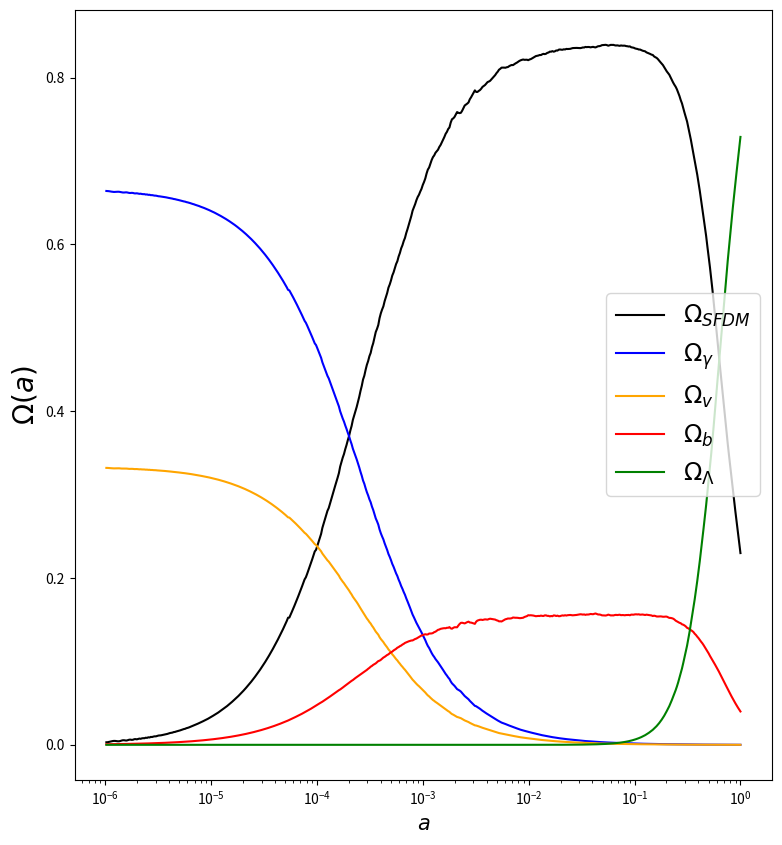
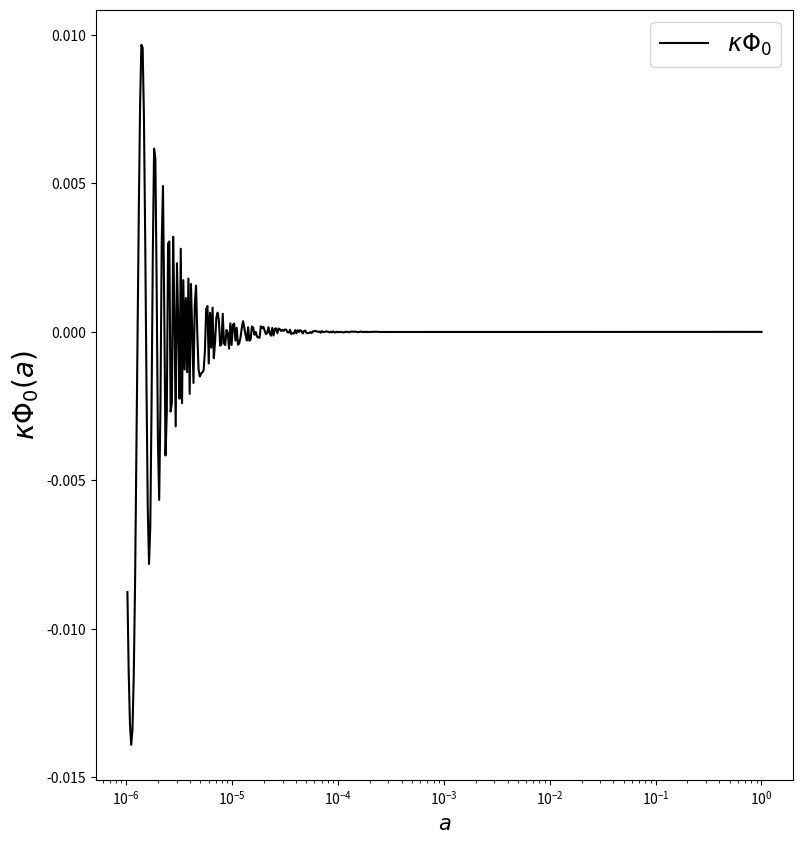
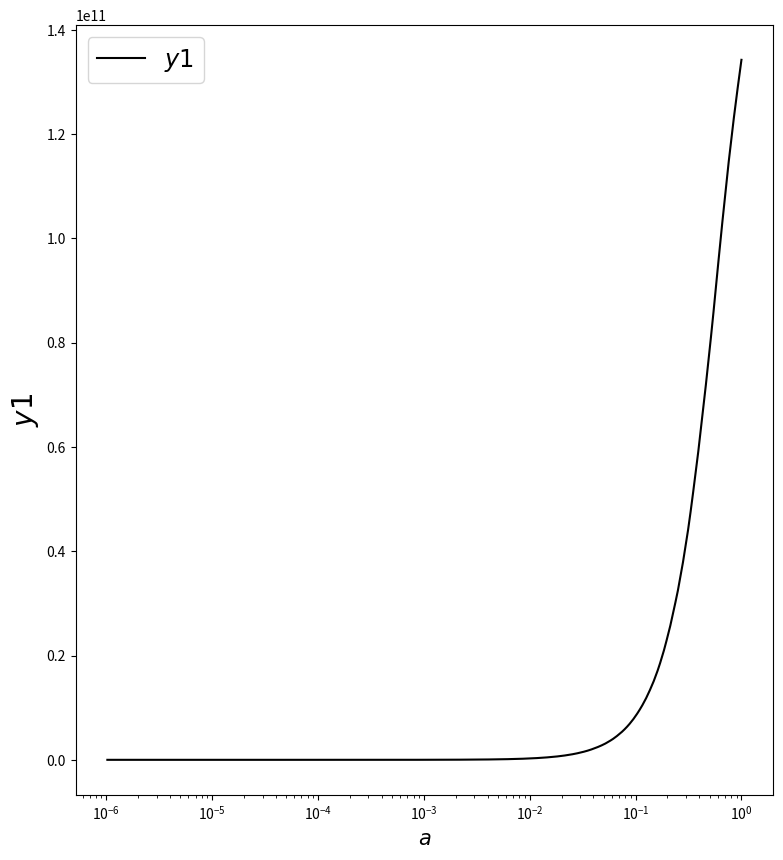
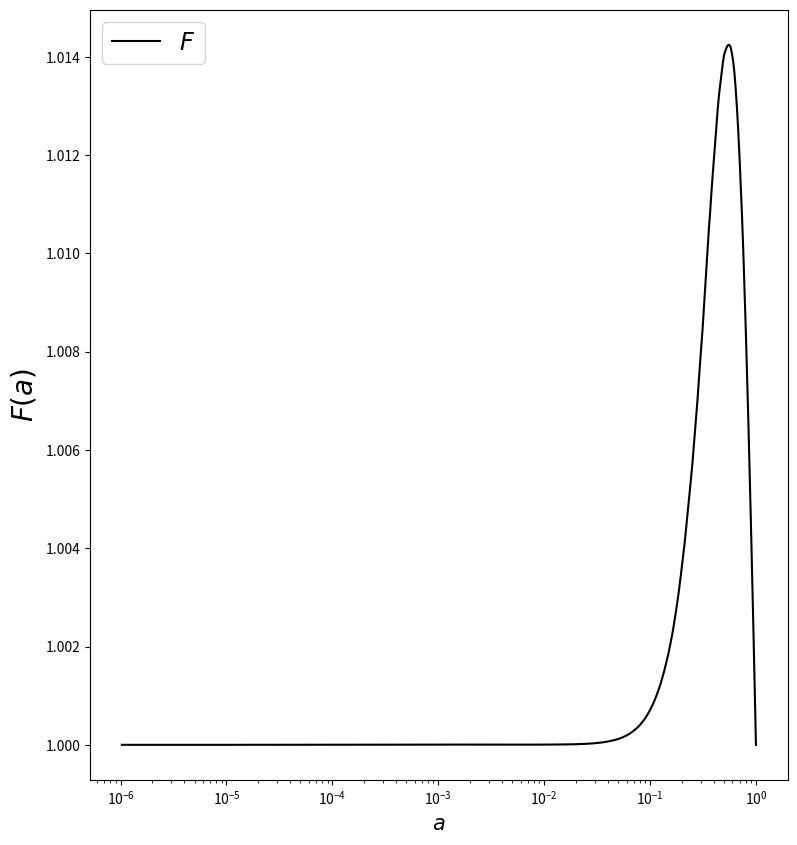

Write Python code to recreate these figures, in order.
'''

Scalar Field Dark Matter and Compton Mass Dark Energy with the Alma-Ureña (2016) system of equations.

Solution of the SFDM + CMaDE model equations. 
The density parameters of the components of the universe are calculated solving the dynamical equations using the ABMM4 method.

[redacted]

'''

import numpy as np
import matplotlib.pyplot as plt
import math
import time

class DarkM:
    def __init__(self):

        # Scalar Field Constants
        self.mass = 1.e-22                  # Scalar field mass in eV
        self.H0   = 1.49e-33                # Hubble parameter in eV
        self.y1_0 = 2.* self.mass/self.H0   # x7: y1 Mass to Hubble Ratio

        # CMaDE Constants
        self.kc    = 0.42
        self.Q     = -0.43
        self.rs    = 0.2

        # Initial Conditions
        self.Th_0   = np.pi/2.  # x1: Th Theta - to avoid Cot(0/2.)
        self.OmDM_0 = 0.22994   # x2: Om Omega_DM
        self.z_0    = 0.00004   # x3:  z Radiation 
        self.nu_0   = 0.00002   # x4: nu Neutrinos 
        self.b_0    = 0.04      # x5:  b Baryons
        self.OmDE_0 = 0.729     # x6:  l Lambda
        self.Omk_0  = 0.001     # Curvature

        # Scale factor range
        self.NP = 100000
        self.Ni = np.log(1.e-0)
        self.Nf = np.log(1.e-6)
        self.d  = (self.Nf - self.Ni)/ self.NP
        self.t  = [self.Ni + self.d* i for i in np.arange(self.NP)]

    # Runge-Kutta 4 initialices the method ABM4
    def rk4(self, func, y_0, t):
        y = np.zeros([4, len(y_0)])
        y[0] = y_0

        for i, t_i in enumerate(t[:3]):

            h = self.d 
            k_1 = func(t_i, y[i])
            k_2 = func(t_i + h/2., y[i] + h/2.* k_1)
            k_3 = func(t_i + h/2., y[i] + h/2.* k_2)
            k_4 = func(t_i + h, y[i] + h* k_3)

            y[i+1] = y[i] + h/6.* (k_1 + 2.* k_2 + 2.* k_3 + k_4) # RK4 step

        return y

    # Adams-Bashforth 4/Moulton 4 Step Predictor/Corrector
    def ABM4(self, func, y_0, t):
        y = np.zeros([len(t), len(y_0)])
        
        # First 4 steps found w/ RK4 
        y[0:4] = self.rk4(func, y_0, t)
        k_1 = func(t[2], y[2])
        k_2 = func(t[1], y[1])
        k_3 = func(t[0], y[0])

        print("{:<20}\t{:<20}\t{:<20}".format("E-FOLDING", "FRIEDMANN", "OMEGA_LS"))

        for i in range(3, self.NP - 1):

            # Prints N, F, and Omega SFDM
            if i % 5000 == 0:
                k_Term = self.Omk_0* (y[i,6]/self.y1_0)**2* np.exp(-2* t[i]) 
                print("{:<10}\t{:<10}\t{:<10}".format(t[i], y[i,1] + y[i,2]**2 + y[i,3]**2 + y[i,4]**2 + y[i,5]**2 + y[i,7]**2 + k_Term, y[i,7]))

            h   = self.d
            k_4 = k_3
            k_3 = k_2
            k_2 = k_1
            k_1 = func(t[i], y[i])
            #Adams-Bashforth predictor
            y[i+1] = y[i] + h* (55.* k_1 - 59.* k_2 + 37.* k_3 - 9.* k_4)/24.
            k_0    = func(t[i+1], y[i+1])
            #Adams-Moulton corrector
            y[i+1] = y[i] + h* (9.* k_0 + 19.* k_1 - 5.* k_2 + k_3)/24.

        return y

    # Initial conditions from today comsological observations
    def solver(self):
        y0 = np.array([self.Th_0,       
                       self.OmDM_0,           
                       np.sqrt(self.z_0),  
                       np.sqrt(self.nu_0),  
                       np.sqrt(self.b_0),     
                       np.sqrt(self.OmDE_0),     
                       self.y1_0,
                       1.e-10])

        # Solve the SoE with the ABM4 or RK4 algorithms
        y_result = self.ABM4(self.RHS, y0, self.t)
        #y_result = self.rk4(self.RHS, y0, self.t)

        return y_result

    # System of Equations
    def RHS(self, t, y):
        x1, x2, x3, x4, x5, x6, x7, x8 = y

        # Parameters
        CTer = 4/3.
        kc   = self.kc
        Q    = self.Q
        rs   = self.rs

        # CMaDE Factors
        CMF  = (Q/np.pi)* np.sqrt(3/2.)* np.exp(-t)
        SF   = (rs/np.pi)* np.sqrt(3/2.)* np.exp(-t)
        gamm = CMF* (kc/x2)* x6**3

        # Contributions 
        k_Term     = (2/3.)* self.Omk_0* (x7/self.y1_0)**2* np.exp(-2* t)
        SF_Term    = -(2/3.)* SF* x8**3
        CMaDE_Term = (kc - 1.)* (2/3.)* CMF* x6**3

        # Hubble Parameter Evolution 
        Pe = 2.* x2* np.sin(x1/2.)**2 + CTer* x3**2 + CTer* x4**2 + x5**2 + k_Term + SF_Term + CMaDE_Term

        return np.array([-3.* np.sin(x1) + x7 - 2.* gamm/ np.tan(x1/2.),
                         3.* (Pe - 1. + np.cos(x1))* x2 - gamm* x2,
                         1.5* x3* (Pe - CTer),
                         1.5* x4* (Pe - CTer),
                         1.5* x5* (Pe - 1.),
                         1.5* x6* Pe + CMF* x6**2,
                         1.5* x7* Pe,
                         1.5* x8* Pe + SF* x8**2])

    # Plotting Function
    def plot(self):
        #En este arreglo se guardan los resultados de la funcion solver. Las variables se acomodan como en la funcion RHS.
        z1, z2, z3, z4, z5, z6, z7, z8 = self.solver().T
        #x, u, z, nu, l, s, b = self.solver().T

        fig3 = plt.figure(figsize=(9,10))
        ax3  = fig3.add_subplot(111)

        fig2 = plt.figure(figsize=(9,10)) #Define una nueva ventana.
        ax2  = fig2.add_subplot(111)       #La grafica correspondiente a la nueva ventana.

        fig8 = plt.figure(figsize=(9,10)) #Define una nueva ventana.
        ax8  = fig8.add_subplot(111)       #La grafica correspondiente a la nueva ventana.

        fig9 = plt.figure(figsize=(9,10)) #Define una nueva ventana.
        ax9  = fig9.add_subplot(111)       #La grafica correspondiente a la nueva ventana.

        i = 0
        tiempo = w1 = w2 = w3 = w4 = w5 = w6 = w7 = w8 = np.array([])

        for t, aux1, aux2, aux3, aux4, aux5, aux6, aux7, aux8  in zip(self.t, z1, z2, z3, z4, z5, z6, z7, z8):
            #Resolucion de las graficas
            if i % 200 == 0:
               tiempo = np.append(tiempo, np.exp(t))  # Scale factor from e-folding N
               w1 = np.append(w1, aux1)
               w2 = np.append(w2, aux2)
               w3 = np.append(w3, aux3)
               w4 = np.append(w4, aux4)
               w5 = np.append(w5, aux5)
               w6 = np.append(w6, aux6)
               w7 = np.append(w7, aux7)
               w8 = np.append(w8, aux8)
            i += 1

        # Background Scalar Field
        ax2.semilogx(tiempo, -2* np.sqrt(6.)* np.sqrt(w2)* np.cos(w1/2.)/w7, 'black', label=r"$\kappa\Phi_0$")
        ax2.set_ylabel(r'$\kappa\Phi_0(a)$', fontsize=20)
        ax2.set_xlabel(r'$a$', fontsize=15)
        ax2.legend(loc = 'best', fontsize = 'xx-large')
        fig2.savefig('Phi0.pdf')
        #plt.show()

        #Dark Matter
        ax3.semilogx(tiempo, w2, 'black', label=r"$\Omega_{SFDM}$")
        ax3.semilogx(tiempo, w3**2, 'blue', label=r"$\Omega_{\gamma}$")     # Radiation
        ax3.semilogx(tiempo, w4**2, 'orange', label=r"$\Omega_{v}$")        # Neutrinos
        ax3.semilogx(tiempo, w5**2, 'red', label=r"$\Omega_b$")             # Baryons
        ax3.semilogx(tiempo, w6**2 + w8**2, 'green', label=r"$\Omega_{\Lambda}$")   # Lambda
        ax3.set_ylabel(r'$\Omega(a)$', fontsize=20)                         
        ax3.set_xlabel(r'$a$', fontsize=15)
        ax3.legend(loc = 'best', fontsize = 'xx-large')
        fig3.savefig('Omegas.pdf')
        #plt.show()        

        # Friedmann Restriction
        k_Term = self.Omk_0* (w7/self.y1_0)**2* np.exp(-2* np.log(tiempo))
        ax9.semilogx(tiempo, w2 + w3**2 + w4**2 + w5**2 + w6**2 + w8**2 + k_Term, 'black', label=r"$F$")
        ax9.set_ylabel(r'$F(a)$', fontsize=20)
        ax9.set_xlabel(r'$a$', fontsize=15)
        ax9.legend(loc = 'best', fontsize = 'xx-large')
        fig9.savefig('F.pdf')
        #plt.show()

        # Spurious Variable
        ax8.semilogx(tiempo, w7, 'black', label=r"$y1$")
        ax8.set_ylabel(r'$y1$', fontsize=20)
        ax8.set_xlabel(r'$a$', fontsize=15)
        ax8.legend(loc = 'best', fontsize = 'xx-large')
        fig8.savefig('y1.pdf')
        #plt.show()

# Runs only if the script is self contained
if __name__ == '__main__':
    start_time = time.time()

    DM = DarkM()
    DM.plot()

    # Prints total evaluation time with 3 decimals
    print("\nEvaluation time = ", "{:.3f}".format(time.time() - start_time)," seconds")
